Run: headless pygame with SDL's dummy video driver; simulated clock (each Clock.tick advances the game by its frame time, no real sleeping); random seed 0; keys injected as events and as key.get_pressed() state; no mouse input.
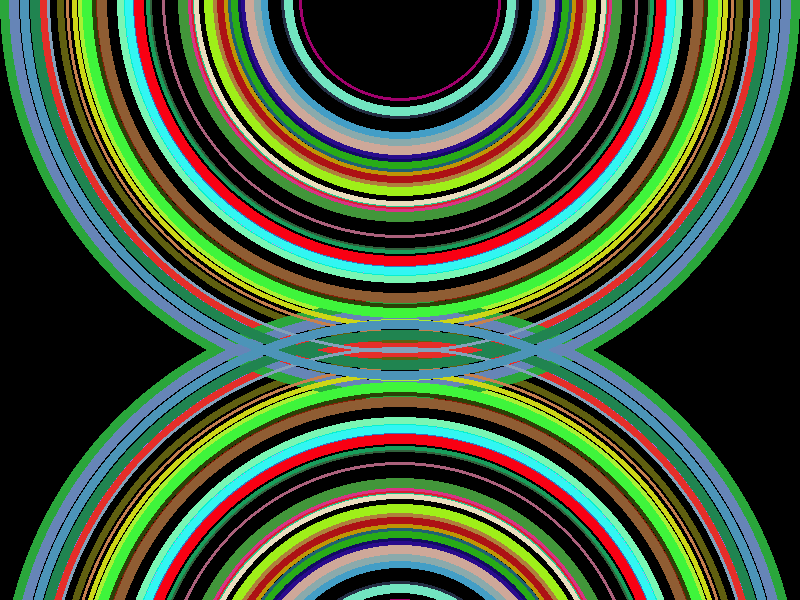
Frame 1 of 4 · flips 1–60 · no input
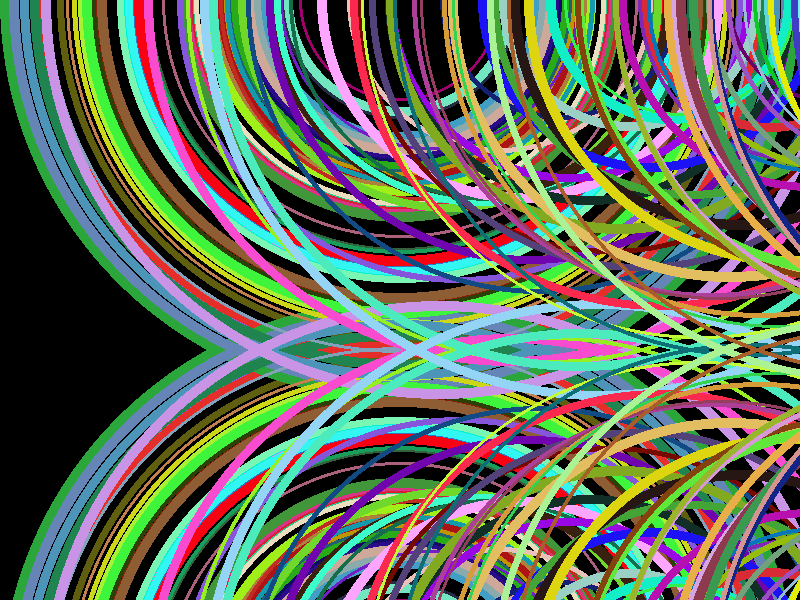
Frame 2 of 4 · flips 61–180 · tapped SPACE, RETURN · held RIGHT (→), D
Frame 3 of 4 · flips 181–300 · held DOWN (↓), S · screen unchanged from frame 2, image omitted
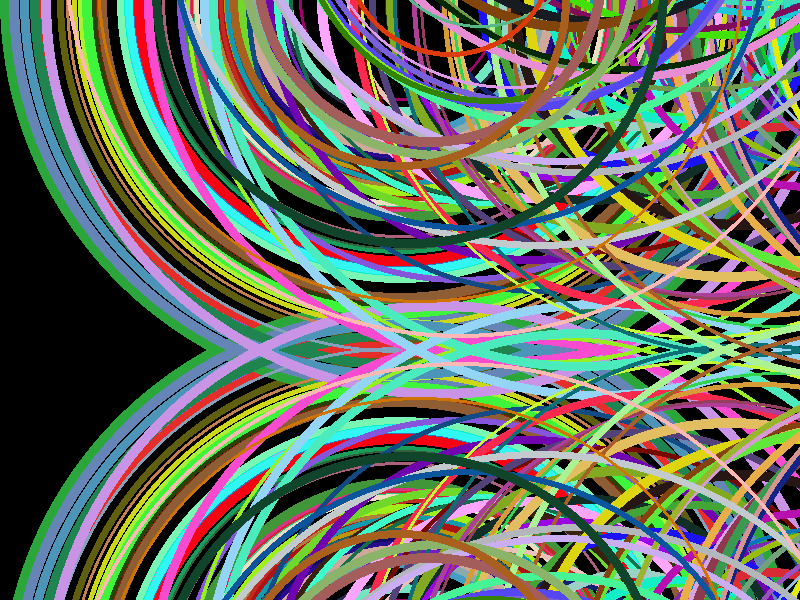
Frame 4 of 4 · flips 301–420 · held LEFT (←), A, UP (↑), W

The pygame program that drew these frames:

import pygame as pg
import random
import math


pg.init()
DS = pg.display.set_mode((800,600))
WHITE=(255,255,255)
BLACK=(0,0,0)
pg.display.set_caption("Rainbow")

theClock = pg.time.Clock()

quitIt = False

ytop = 0
ybot = 700
radx = 400
while not quitIt:
    #DS.fill(BLACK)
    popy = 0
    theClock.tick(30)
    for ev in pg.event.get():
        if ev.type == pg.KEYDOWN:
            if ev.key == pg.K_ESCAPE:
                quitIt = True
    keys = pg.key.get_pressed()
    if keys[pg.K_UP]:
        popy = 10
    if keys[pg.K_DOWN]:
        popy = -10
    if keys[pg.K_LEFT]:
        radx -= 10
    if keys[pg.K_RIGHT]:
        radx += 10
    ybot -= popy
    ytop += popy                
    r = random.randint(0,255)
    g = random.randint(0,255)
    b = random.randint(0,255)
    ranwid = random.randint(3,10)
    ranrad = random.randint(100,400)
    pg.draw.circle(DS,(r,g,b),(radx,ytop),ranrad,ranwid)
    pg.draw.circle(DS,(r,g,b),(radx,ybot),ranrad,ranwid)

    pg.display.update()

pg.quit()
